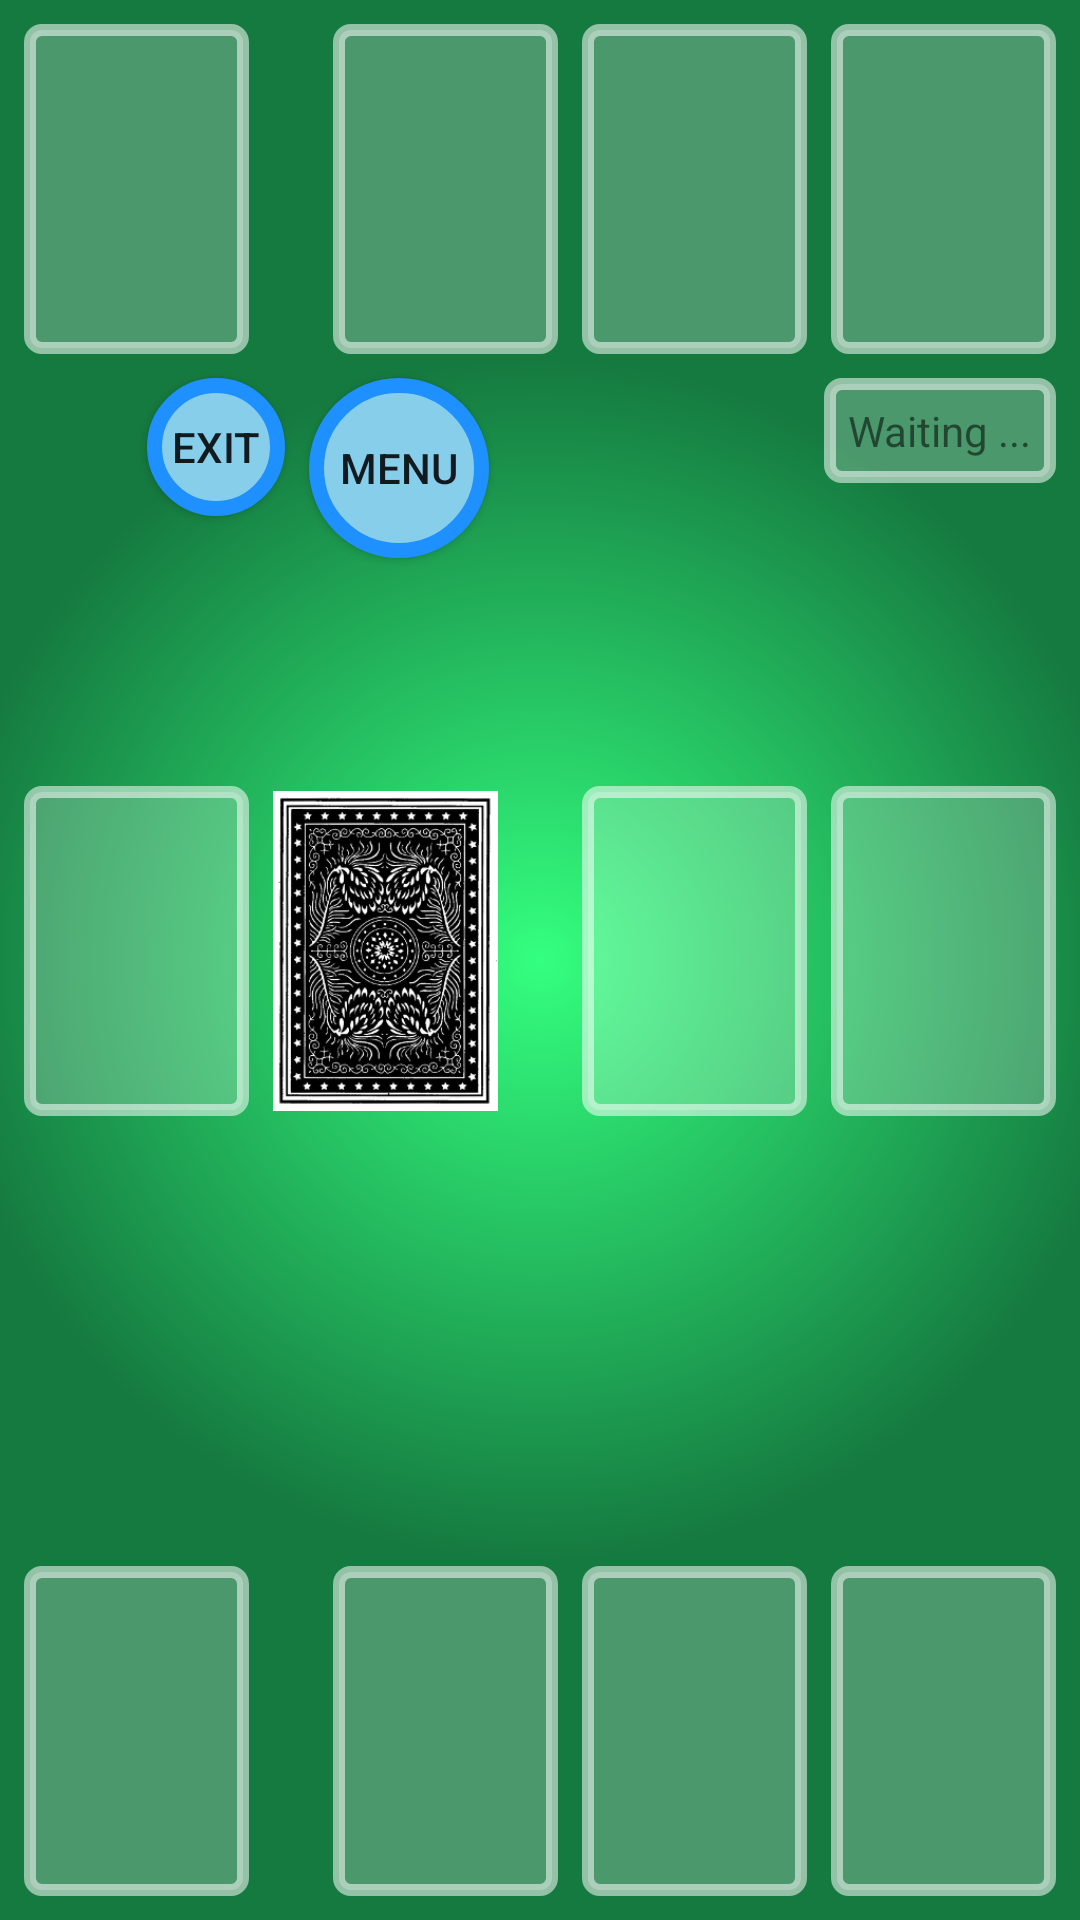

Here is an Android app screen rendered from its layout file. Give the layout XML and the strings, colors and styles it references.
<!-- AndroidManifest.xml: application theme AppTheme -->
<!-- res/layout/fragment_briscola_match_constraint.xml -->
<?xml version="1.0" encoding="utf-8"?>
<android.support.constraint.ConstraintLayout xmlns:android="http://schemas.android.com/apk/res/android"
    xmlns:app="http://schemas.android.com/apk/res-auto"
    xmlns:tools="http://schemas.android.com/tools"
    android:id="@+id/layout"
    android:layout_width="match_parent"
    android:layout_height="match_parent"
    android:background="@drawable/background_shape">

    <ImageView
        android:id="@+id/player0PileSlot"
        android:layout_width="75dp"
        android:layout_height="110dp"
        android:layout_marginBottom="8dp"
        android:layout_marginStart="8dp"
        app:layout_constraintBottom_toBottomOf="parent"
        app:layout_constraintStart_toStartOf="parent"
        app:srcCompat="@drawable/card_slot_shape" />

    <ImageView
        android:id="@+id/player0Card0Slot"
        android:layout_width="75dp"
        android:layout_height="110dp"
        android:layout_marginBottom="8dp"
        android:layout_marginEnd="8dp"
        app:layout_constraintBottom_toBottomOf="parent"
        app:layout_constraintEnd_toEndOf="parent"
        app:srcCompat="@drawable/card_slot_shape" />

    <ImageView
        android:id="@+id/player0Card1Slot"
        android:layout_width="75dp"
        android:layout_height="110dp"
        android:layout_marginBottom="8dp"
        android:layout_marginEnd="8dp"
        android:layout_marginStart="8dp"
        app:layout_constraintBottom_toBottomOf="parent"
        app:layout_constraintEnd_toStartOf="@+id/player0Card0Slot"
        app:layout_constraintStart_toEndOf="@+id/player0Card2Slot"
        app:srcCompat="@drawable/card_slot_shape" />

    <ImageView
        android:id="@+id/player0Card2Slot"
        android:layout_width="75dp"
        android:layout_height="110dp"
        android:layout_marginBottom="8dp"
        android:layout_marginStart="8dp"
        app:layout_constraintBottom_toBottomOf="parent"
        app:layout_constraintStart_toStartOf="@+id/guideline6"
        app:srcCompat="@drawable/card_slot_shape" />

    <ImageView
        android:id="@+id/player1PileSlot"
        android:layout_width="75dp"
        android:layout_height="110dp"
        android:layout_marginStart="8dp"
        android:layout_marginTop="8dp"
        app:layout_constraintStart_toStartOf="parent"
        app:layout_constraintTop_toTopOf="parent"
        app:srcCompat="@drawable/card_slot_shape" />

    <ImageView
        android:id="@+id/player1Card0Slot"
        android:layout_width="75dp"
        android:layout_height="110dp"
        android:layout_marginEnd="8dp"
        android:layout_marginTop="8dp"
        app:layout_constraintEnd_toEndOf="parent"
        app:layout_constraintTop_toTopOf="parent"
        app:srcCompat="@drawable/card_slot_shape" />

    <ImageView
        android:id="@+id/player1Card1Slot"
        android:layout_width="75dp"
        android:layout_height="110dp"
        android:layout_marginEnd="8dp"
        android:layout_marginStart="8dp"
        android:layout_marginTop="8dp"
        app:layout_constraintEnd_toStartOf="@+id/player1Card0Slot"
        app:layout_constraintStart_toEndOf="@+id/player1Card2Slot"
        app:layout_constraintTop_toTopOf="parent"
        app:srcCompat="@drawable/card_slot_shape" />

    <ImageView
        android:id="@+id/player1Card2Slot"
        android:layout_width="75dp"
        android:layout_height="110dp"
        android:layout_marginStart="8dp"
        android:layout_marginTop="8dp"
        app:layout_constraintStart_toStartOf="@+id/guideline6"
        app:layout_constraintTop_toTopOf="parent"
        app:srcCompat="@drawable/card_slot_shape" />


    <ImageView
        android:id="@+id/briscolaSlot"
        android:layout_width="75dp"
        android:layout_height="110dp"
        android:layout_marginBottom="8dp"
        android:layout_marginStart="8dp"
        android:layout_marginTop="8dp"
        app:layout_constraintBottom_toTopOf="@+id/guideline8"
        app:layout_constraintStart_toStartOf="parent"
        app:layout_constraintTop_toTopOf="@+id/guideline9"
        app:srcCompat="@drawable/card_slot_shape" />

    <ImageView
        android:id="@+id/deckSlot"
        android:layout_width="75dp"
        android:layout_height="110dp"
        android:layout_marginBottom="8dp"
        android:layout_marginStart="8dp"
        android:layout_marginTop="8dp"
        app:layout_constraintBottom_toTopOf="@+id/guideline8"
        app:layout_constraintStart_toEndOf="@+id/briscolaSlot"
        app:layout_constraintTop_toTopOf="@+id/guideline9"
        app:srcCompat="@drawable/default_card_background" />

    <ImageView
        android:id="@+id/surfaceSlot0"
        android:layout_width="75dp"
        android:layout_height="110dp"
        android:layout_marginBottom="8dp"
        android:layout_marginEnd="8dp"
        android:layout_marginTop="8dp"
        app:layout_constraintBottom_toTopOf="@+id/guideline8"
        app:layout_constraintEnd_toEndOf="parent"
        app:layout_constraintTop_toTopOf="@+id/guideline9"
        app:srcCompat="@drawable/card_slot_shape" />

    <ImageView
        android:id="@+id/surfaceSlot1"
        android:layout_width="75dp"
        android:layout_height="110dp"
        android:layout_marginBottom="8dp"
        android:layout_marginEnd="8dp"
        android:layout_marginTop="8dp"
        app:layout_constraintBottom_toTopOf="@+id/guideline8"
        app:layout_constraintEnd_toStartOf="@+id/surfaceSlot0"
        app:layout_constraintTop_toTopOf="@+id/guideline9"
        app:srcCompat="@drawable/card_slot_shape" />


    <TextView
        android:id="@+id/player0Turn"
        android:layout_width="wrap_content"
        android:layout_height="wrap_content"
        android:layout_marginBottom="8dp"
        android:layout_marginStart="8dp"
        android:layout_marginTop="8dp"
        android:alpha="0"
        android:background="@drawable/card_slot_shape"
        android:padding="8dp"
        android:text="@string/player0_turn"
        app:layout_constraintBottom_toTopOf="@+id/player0PileSlot"
        app:layout_constraintStart_toStartOf="parent"
        app:layout_constraintTop_toTopOf="@+id/guideline8"
        tools:alpha="1" />

    <Button
        android:id="@+id/exit_button"
        android:layout_width="46dp"
        android:layout_height="46dp"
        android:layout_marginEnd="8dp"
        android:layout_marginTop="8dp"
        android:background="@drawable/round_button"
        android:text="@string/exit"
        app:layout_constraintEnd_toStartOf="@+id/guideline6"
        app:layout_constraintTop_toBottomOf="@+id/player1PileSlot" />

    <Button
        android:id="@+id/menu_button"
        android:layout_width="60dp"
        android:layout_height="60dp"
        android:layout_marginStart="8dp"
        android:layout_marginTop="8dp"
        android:background="@drawable/round_button"
        android:text="@string/menu_button"
        app:layout_constraintStart_toEndOf="@+id/exit_button"
        app:layout_constraintTop_toBottomOf="@+id/player1Card2Slot" />

    <TextView
        android:id="@+id/turn_displayer"
        android:layout_width="wrap_content"
        android:layout_height="wrap_content"
        android:layout_marginEnd="8dp"
        android:layout_marginTop="8dp"
        android:background="@drawable/card_slot_shape"
        android:padding="8dp"
        android:text="@string/waiting_for_match_to_start"
        app:layout_constraintEnd_toEndOf="parent"
        app:layout_constraintTop_toBottomOf="@+id/player1Card0Slot" />

    <android.support.constraint.Guideline
        android:id="@+id/guideline6"
        android:layout_width="wrap_content"
        android:layout_height="wrap_content"
        android:orientation="vertical"
        app:layout_constraintGuide_begin="103dp" />

    <android.support.constraint.Guideline
        android:id="@+id/guideline8"
        android:layout_width="wrap_content"
        android:layout_height="wrap_content"
        android:orientation="horizontal"
        app:layout_constraintGuide_percent="0.66" />

    <android.support.constraint.Guideline
        android:id="@+id/guideline9"
        android:layout_width="wrap_content"
        android:layout_height="wrap_content"
        android:orientation="horizontal"
        app:layout_constraintGuide_percent="0.33" />
</android.support.constraint.ConstraintLayout>
<!-- resources referenced by this layout -->
<resources>
  <!-- drawable background_shape (drawable) -->
  <?xml version="1.0" encoding="utf-8"?>
  <shape xmlns:android="http://schemas.android.com/apk/res/android"
      android:shape = "rectangle">
      <gradient
          android:centerX = "0.5"
          android:centerY = "0.5"
          android:endColor="@color/greenDarkCardDeskBackground"
          android:startColor = "@color/greenVeryLightCardDeskBackground"
          android:type = "radial"
          android:gradientRadius = "200dp"
          ></gradient>
  
  </shape>
  <!-- drawable card_slot_shape (drawable) -->
  <?xml version="1.0" encoding="utf-8"?>
  <shape xmlns:android = "http://schemas.android.com/apk/res/android"
      android:shape = "rectangle">
      <corners
          android:radius = "4dp"/>
      <stroke
          android:color="@color/whiteTransparent"
          android:width="4dp"
          />
      <solid
          android:color="@color/lighterWhiteTransparent"
          ></solid>
  </shape>
  <!-- drawable default_card_background: png bitmap (drawable-xhdpi, 77120 bytes) -->
  <!-- drawable round_button (drawable) -->
  <?xml version="1.0" encoding="utf-8"?>
  <selector xmlns:android="http://schemas.android.com/apk/res/android">
      <item android:state_pressed="false">
          <shape android:shape="oval">
          <stroke android:color="#1E90FF" android:width="5dp" />
          <solid android:color="#87CEEB"/>
          <size android:width="150dp" android:height="150dp"/>
          </shape>
      </item>
      <item android:state_pressed="true">
          <shape android:shape="oval">
              <stroke android:color="#87CEEB" android:width="5dp" />
              <solid android:color="#1E90FF"/>
              <size android:width="150dp" android:height="150dp"/>
          </shape>
      </item>
  </selector>
  <string name="exit">Exit</string>
  <string name="menu_button">Menu</string>
  <string name="player0_turn">Your Turn</string>
  <string name="waiting_for_match_to_start">Waiting ...</string>
  <style name="AppTheme" parent="Theme.AppCompat.Light.DarkActionBar">
          
          <item name="colorPrimary">@color/colorPrimary</item>
          <item name="colorPrimaryDark">@color/colorPrimaryDark</item>
          <item name="colorAccent">@color/colorAccent</item>
      </style>
  <color name="greenDarkCardDeskBackground">#157A40</color>
  <color name="greenVeryLightCardDeskBackground">#34ff7f</color>
  <color name="whiteTransparent">#8aFFFFFF</color>
  <color name="lighterWhiteTransparent">#3aFFFFFF</color>
  <color name="colorPrimary">#3f51b5</color>
  <color name="colorPrimaryDark">#303F9F</color>
  <color name="colorAccent">#FF4081</color>
</resources>
